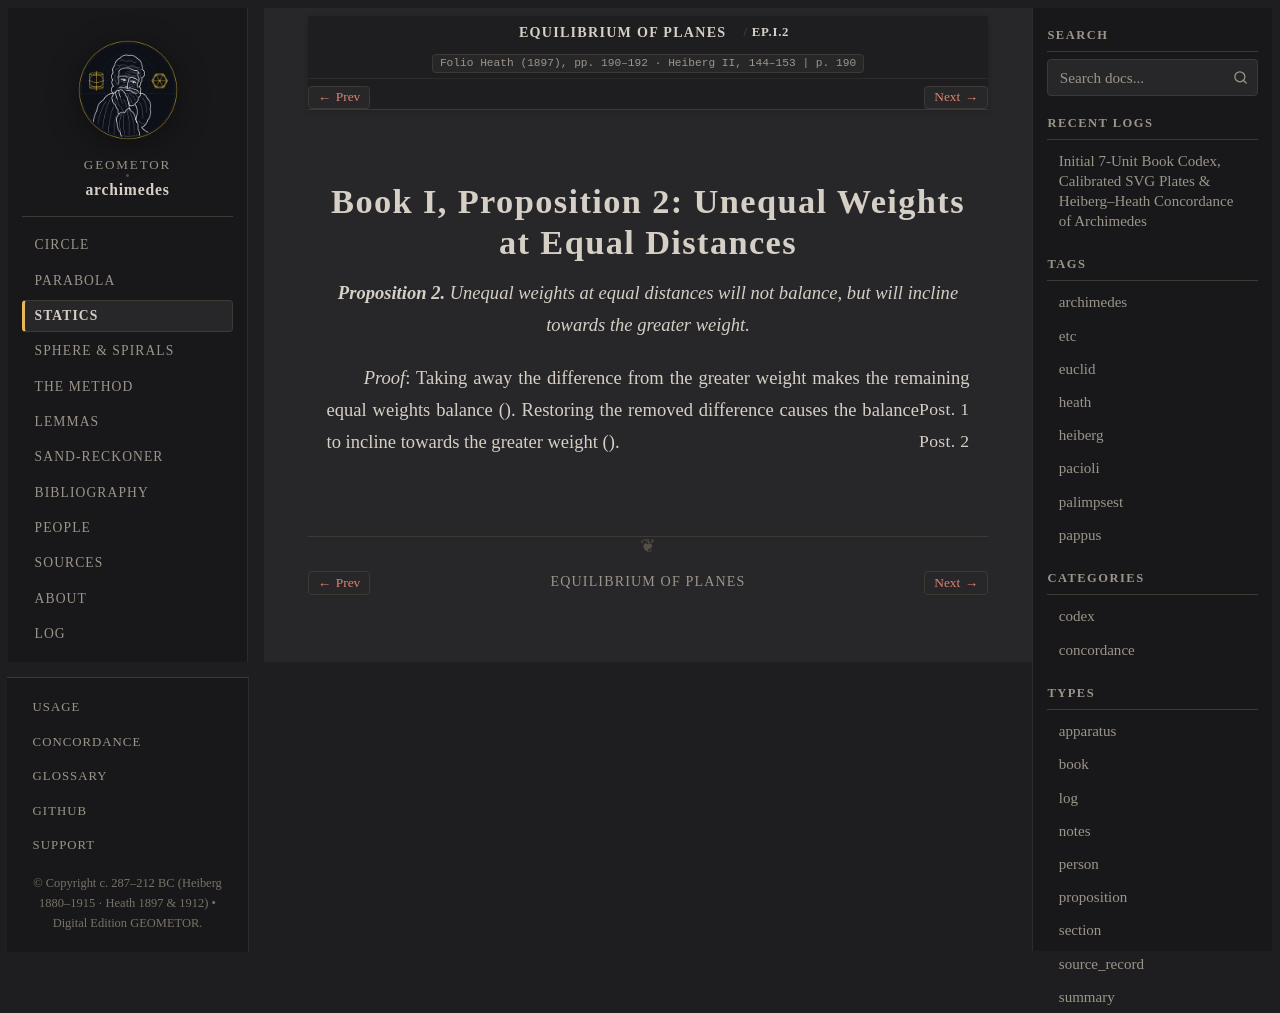

repository: geometor/archimedes · page: equilibrium_of_planes/prop_02.html · generator: sphinx

:canonical_id: EP.I.2
:order: 3
:type: proposition

Book I, Proposition 2: Unequal Weights at Equal Distances
=========================================================

.. folio:: Heath (1897), pp. 190–192 · Heiberg II, 144–153
   :page: 190

.. enunciation::

   **Proposition 2.** Unequal weights at equal distances will not balance, but will incline towards the greater weight.

*Proof*: Taking away the difference from the greater weight makes the remaining equal weights balance (:just:`Post. 1`). Restoring the removed difference causes the balance to incline towards the greater weight (:just:`Post. 2`).

.. qed::
